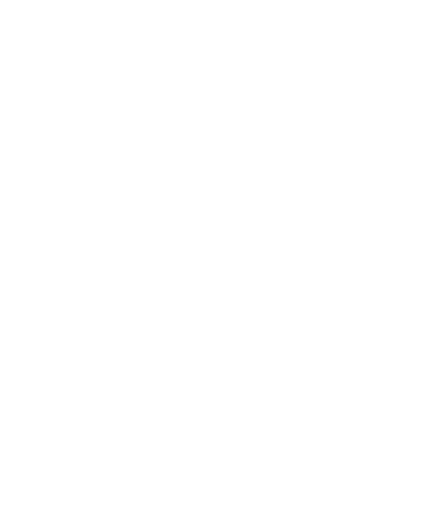
t = 0.00 s
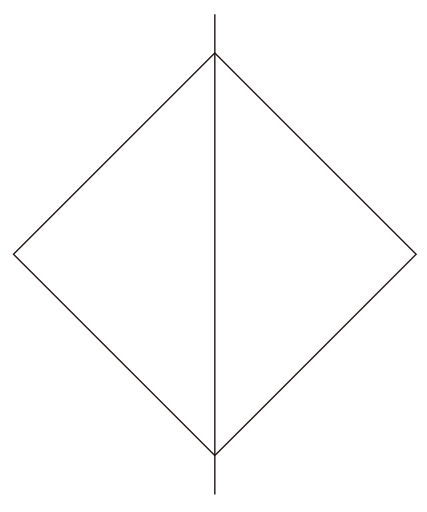
t = 1.87 s
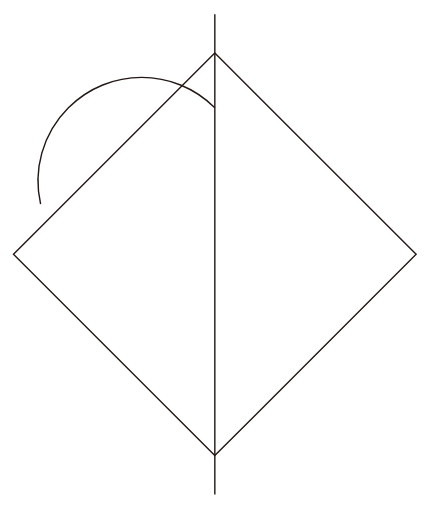
t = 2.18 s
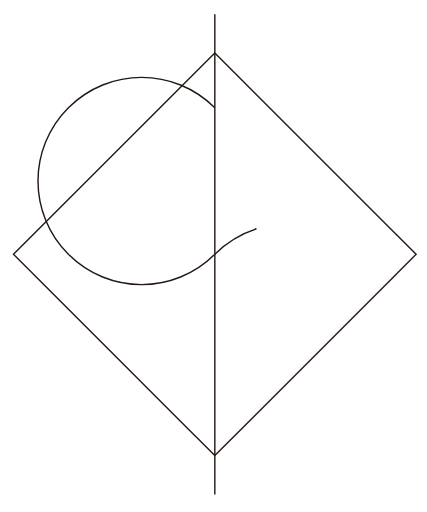
t = 2.49 s
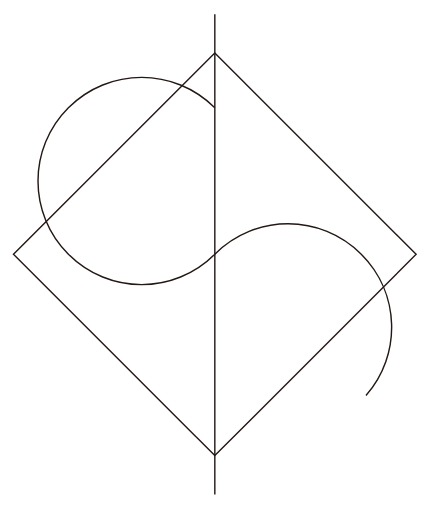
t = 2.80 s
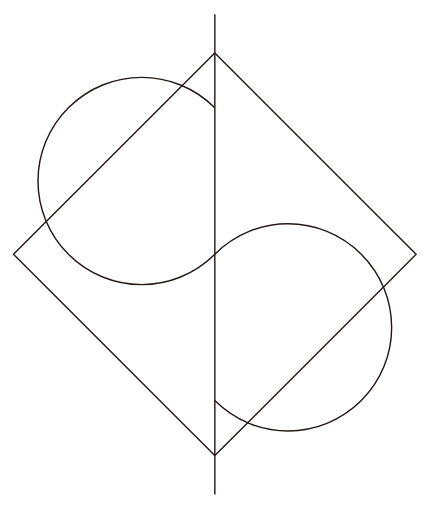
t = 3.19 s

The animated SVG that drew these frames (rendered in a browser with its animation timeline set to each time). Animation: 2 CSS @keyframes rules; one cycle of 3.19 s.

<!--?xml version="1.0" encoding="utf-8"?-->
<!-- Generator: Adobe Illustrator 21.1.0, SVG Export Plug-In . SVG Version: 6.00 Build 0)  -->
<svg version="1.1" id="ã¬ã¤ã¤ã¼_1" xmlns="http://www.w3.org/2000/svg" xmlns:xlink="http://www.w3.org/1999/xlink" x="0px" y="0px" viewBox="0 0 225.2 270.3" style="" xml:space="preserve">
<style type="text/css">
	.st0{fill:none;stroke:#231815;stroke-width:0.75;}
</style>
<title>szdplogo-for-web</title>
<path transform="matrix(0.7071 0.7071 -0.7071 0.7071 128.1408 -40.7592)" class="st0 rubZJJkj_0" width="150.3" height="150.3" d="M38.1 59.1 L188.4 59.1 L188.4 209.4 L38.1 209.4 Z"></path>
<path class="st0 rubZJJkj_1" d="M113.3,7.5L113.3,261.1"></path>
<path class="st0 rubZJJkj_2" d="M113.3,56.9L113.3,56.9c-21.4-21.4-55.9-21.4-77.3,0s-21.4,55.9,0,77.3s55.9,21.4,77.3,0v0
	c21.4-21.4,55.9-21.4,77.3,0c21.4,21.4,21.4,55.9,0,77.3s-55.9,21.4-77.3,0l0,0"></path>
<style data-made-with="vivus-instant">.rubZJJkj_0{stroke-dasharray:602 604;stroke-dashoffset:603;animation:rubZJJkj_draw 1315ms linear 0ms forwards;}.rubZJJkj_1{stroke-dasharray:254 256;stroke-dashoffset:255;animation:rubZJJkj_draw 556ms linear 1315ms forwards;}.rubZJJkj_2{stroke-dasharray:516 518;stroke-dashoffset:517;animation:rubZJJkj_draw 1128ms linear 1872ms forwards;}@keyframes rubZJJkj_draw{100%{stroke-dashoffset:0;}}@keyframes rubZJJkj_fade{0%{stroke-opacity:1;}94.44444444444444%{stroke-opacity:1;}100%{stroke-opacity:0;}}</style></svg>
